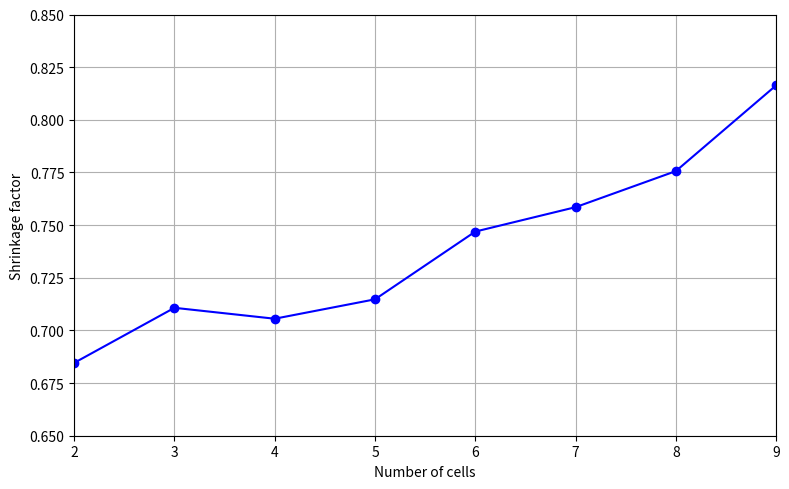

Python code for this plot:
import matplotlib.pyplot as plt


# Gegeven data
x_waarden = [2, 3, 4, 5, 6, 7, 8, 9]
y_waarden = [0.6845803764097439, 0.7107355256748643, 0.7055512240760954,
             0.7147620673723962, 0.7469254962938094, 0.7585170005156745,
             0.7756403691946019, 0.8163512637862057]

# Plot maken
plt.figure(figsize=(8, 5))
plt.plot(x_waarden, y_waarden, marker='o', linestyle='-', color='blue', label='Waarden')
plt.xlabel("Number of cells")
plt.ylabel("Shrinkage factor")
plt.xlim(2,9)
plt.ylim(0.65, 0.85)
plt.grid(True)
plt.tight_layout()
plt.show()
plt.savefig("grafiek.png")
